Labelled photos from "DATASET", an image-classification folder in mecatrono/Sistemas-Inteligentes. The possible labels are: capacitores, resistores, transformadores.

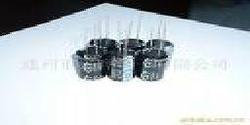
Label: capacitores

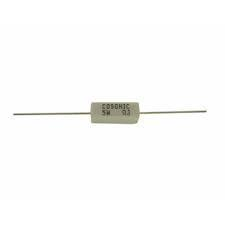
Label: resistores

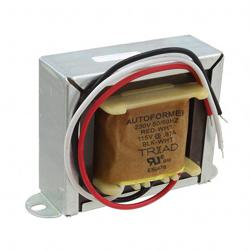
Label: transformadores

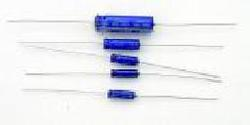
Label: capacitores

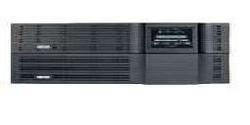
Label: transformadores

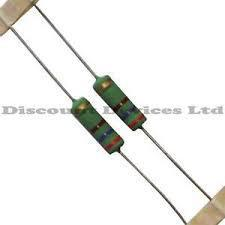
Label: resistores
